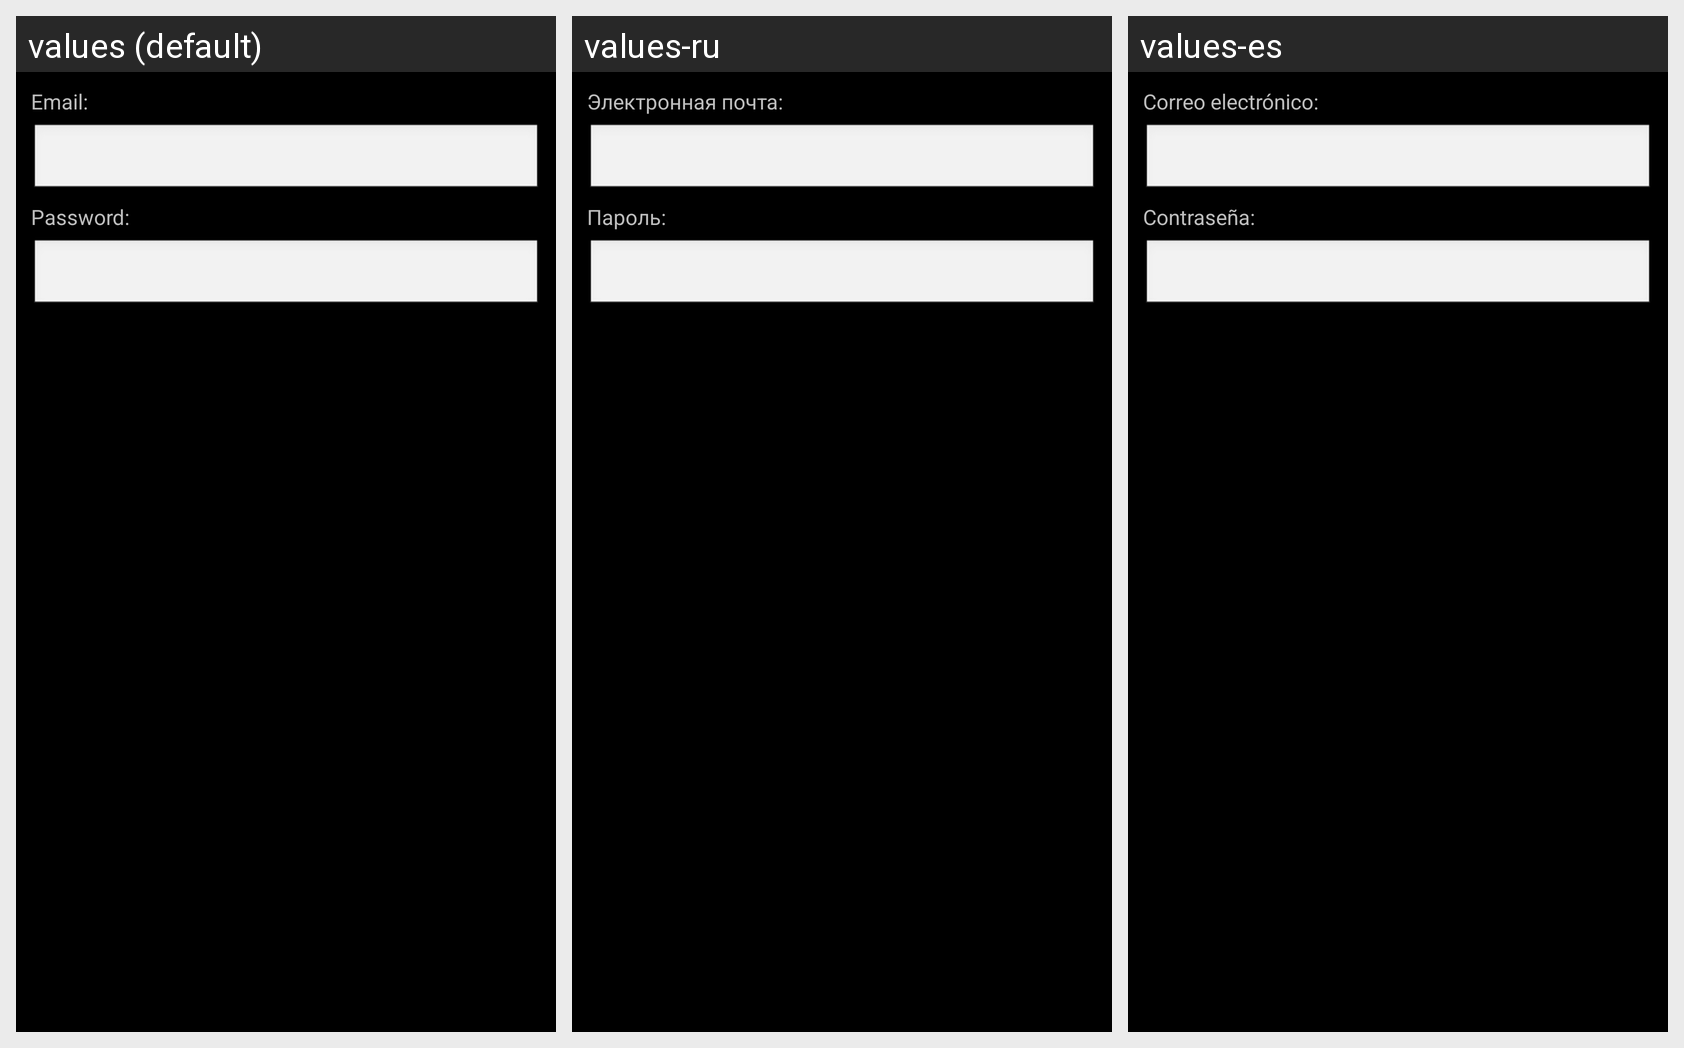

The Android screen above is rendered under several locales of the same app. Produce the string resources it draws, with the default and per-locale values.
Android screen res/layout/cloud_signup.xml rendered under 3 locales, left to right: values (default), values-ru, values-es. Device: Nexus 5 (rendered at 1080×1920; each locale shown at half size, 540×960, under a caption strip naming it); theme android:Theme.Black.
Strings drawn on this screen, with the default value and each locale's value (text and hints the layout hard-codes, and strings that could not be matched under every locale, appear in the picture but are not listed):

setup_email_string
  values: Email:
  values-ru: Электронная почта:
  values-es: Correo electrónico:

setup_password_string
  values: Password:
  values-ru: Пароль:
  values-es: Contraseña:
